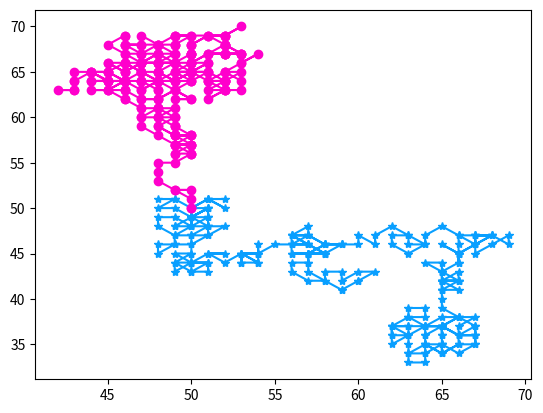

Write the Python code that produced this figure.
#!/usr/bin/python3
import random
import numpy
import matplotlib.pyplot as map

directions = ['N','NE','E','SE','S','SW','W','NW']

plansza_y = 100
plansza_x = 100
plansza = numpy.zeros((plansza_x,plansza_y),dtype = int)    #inicjalizacja pol zerami dwuwymiarowej planszy plansza_x X plansza_y
prawd = [0.15,0.1,0.15,0.1,0.15,0.1,0.15,0.1]
dir1 = numpy.random.choice(directions,p = prawd)
dir2 = numpy.random.choice(directions,p = prawd)
neonBlue = '#099FFF'
neonPink = '#FF00CC'
neonGreen = '#00FF66'
hydrogenColor = str(neonBlue)
neonColor = str(neonPink)
togetherColor = str(neonGreen)


class Atom:

    def __init__(self) -> None:        
        self.pos_y = int(plansza_y/2)     #spawnuje sie ma srodku mapy
        self.pos_x = int(plansza_x/2)     #spawnuje sie na srodku mapy
        self.posHistory = [[self.pos_x,self.pos_y]]
        self.posHistory.append([(self.pos_x),(self.pos_y)])
    
    def moveToDirection(self,dir) -> None:
        if dir == 'N':
            self.pos_y += 1
            self.pos_x += 0
        
        elif dir == 'NE':
            self.pos_y += 1
            self.pos_x += 1

        elif dir == 'E':
            self.pos_y += 0
            self.pos_x += 1
        
        elif dir == 'SE':
            self.pos_y += -1
            self.pos_x += 1
        
        elif dir == 'S':
            self.pos_y += -1
            self.pos_x += 0
        
        elif dir == 'SW':
            self.pos_y += -1
            self.pos_x += -1
        
        elif dir == 'W':
            self.pos_y += 0
            self.pos_x += -1
        
        elif dir == 'NW':
            self.pos_y += 1
            self.pos_x += -1

    def moveOnBoard(self,dir) -> None:
        plansza[self.pos_x][self.pos_y] = 0     #skoro schodzi z pola, usuwa flage, ze pole jest zajete
        self.moveToDirection(dir)

        if self.pos_y > plansza_y-1:
            self.pos_y = 1
        
        if self.pos_y < 0:
            self.pos_y = plansza_y-2
        
        if self.pos_x > plansza_x-1:
            self.pos_x = 1
        
        if self.pos_x < 0:
            self.pos_x = plansza_x-2

        if plansza[self.pos_x][self.pos_y] == 0:
            plansza[self.pos_x][self.pos_y] = 1     #ustawia flage, ze pole jest zajete
        
        elif plansza[self.pos_x][self.pos_y] == 1:    #jezeli flaga juz jest ustawiona, to oznacza, ze byl ktos inny
            plansza[self.pos_x][self.pos_y] = 2     #ustawia flage awaryjna, ktora informuje o incydencie (xD)

        print("pos x:",str(self.pos_x),"\npozycja y:",self.pos_y,"\nflaga pola:",plansza[self.pos_x][self.pos_y],"\n\n") #do logow
        self.posHistory.append([(self.pos_x),(self.pos_y)])

        
hydrogen = Atom()
neon = Atom()
hydrogen.moveOnBoard(dir1)
neon.moveOnBoard(dir2)
#jest to po to, aby ominac bug zwiazany z tym, ze punkt startowy jest zawsze ten sam

array = []
i = 0
while i < 256:
    dir1 = numpy.random.choice(directions,p = prawd)
    dir2 = numpy.random.choice(directions,p = prawd)

    # if hydrogen.posHistory[i-1] == neon.posHistory[i-1]:
    if plansza[hydrogen.pos_x][hydrogen.pos_y] == 2:
        dir1 = dir2
        print("\nhydrogen:\n")   #do logow
        hydrogen.moveOnBoard(dir1)                                                                                                                                                                                                                                                                                                                                                                                                                                                                                                                                                                                                                                                                                                                                       
        print("\nneon:\n")   #do logow
        neon.moveOnBoard(dir2)
        array.append(neon.posHistory.pop())

    print("\nhydrogen:\n")   #do logow
    hydrogen.moveOnBoard(dir1)                                                                                                                                                                                                                                                                                                                                                                                                                                                                                                                                                                                                                                                                                                                                       
    print("\nneon:\n")   #do logow
    neon.moveOnBoard(dir2)
    
    i += 1

map.plot(*zip(*hydrogen.posHistory),marker = '*', color = hydrogenColor)
map.plot(*zip(*neon.posHistory),marker = 'o',color = neonColor)
if array.__len__ != 0:
    map.plot(*zip(*array), marker = 'x', color = togetherColor)

map.show()
input("wciśnij jakiś klawisz mordo")